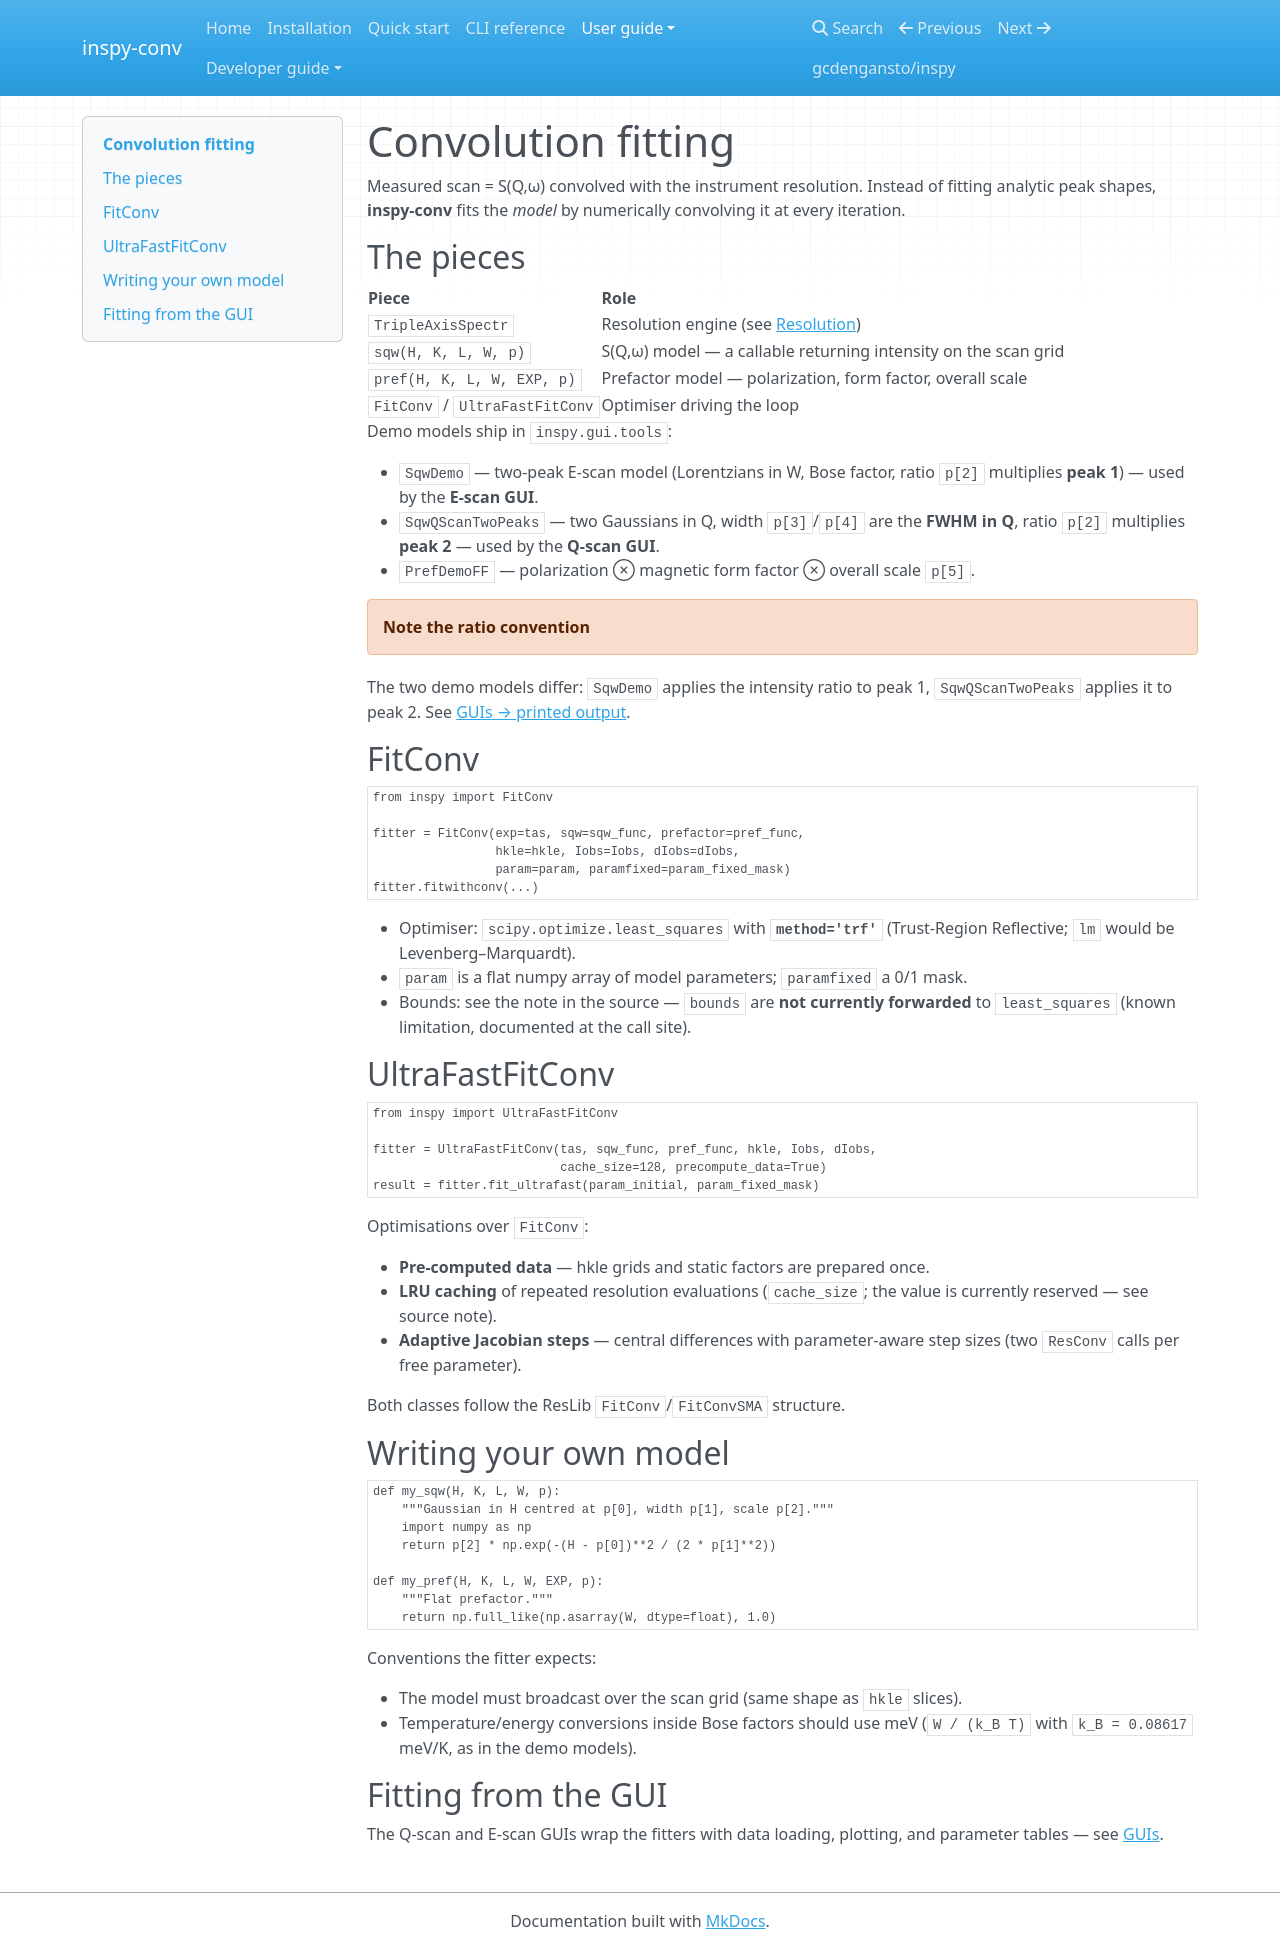

repository: gcdengansto/inspy-conv · page: fitting/index.html · generator: mkdocs

# Convolution fitting

Measured scan = S(Q,ω) convolved with the instrument resolution. Instead of
fitting analytic peak shapes, **inspy-conv** fits the *model* by numerically
convolving it at every iteration.

## The pieces

| Piece | Role |
|-------|------|
| `TripleAxisSpectr` | Resolution engine (see [Resolution](resolution.md)) |
| `sqw(H, K, L, W, p)` | S(Q,ω) model — a callable returning intensity on the scan grid |
| `pref(H, K, L, W, EXP, p)` | Prefactor model — polarization, form factor, overall scale |
| `FitConv` / `UltraFastFitConv` | Optimiser driving the loop |

Demo models ship in `inspy.gui.tools`:

- `SqwDemo` — two-peak E-scan model (Lorentzians in W, Bose factor, ratio `p[2]`
  multiplies **peak 1**) — used by the **E-scan GUI**.
- `SqwQScanTwoPeaks` — two Gaussians in Q, width `p[3]`/`p[4]` are the
  **FWHM in Q**, ratio `p[2]` multiplies **peak 2** — used by the **Q-scan GUI**.
- `PrefDemoFF` — polarization ⊗ magnetic form factor ⊗ overall scale `p[5]`.

!!! warning "Note the ratio convention"
  The two demo models differ: `SqwDemo` applies the intensity ratio to
  peak 1, `SqwQScanTwoPeaks` applies it to peak 2. See
  [GUIs → printed output](gui.md#printed-output).

## FitConv

```python
from inspy import FitConv

fitter = FitConv(exp=tas, sqw=sqw_func, prefactor=pref_func,
                 hkle=hkle, Iobs=Iobs, dIobs=dIobs,
                 param=param, paramfixed=param_fixed_mask)
fitter.fitwithconv(...)
```

- Optimiser: `scipy.optimize.least_squares` with **`method='trf'`**
  (Trust-Region Reflective; `lm` would be Levenberg–Marquardt).
- `param` is a flat numpy array of model parameters; `paramfixed` a 0/1 mask.
- Bounds: see the note in the source — `bounds` are **not currently forwarded**
  to `least_squares` (known limitation, documented at the call site).

## UltraFastFitConv

```python
from inspy import UltraFastFitConv

fitter = UltraFastFitConv(tas, sqw_func, pref_func, hkle, Iobs, dIobs,
                          cache_size=128, precompute_data=True)
result = fitter.fit_ultrafast(param_initial, param_fixed_mask)
```

Optimisations over `FitConv`:

- **Pre-computed data** — hkle grids and static factors are prepared once.
- **LRU caching** of repeated resolution evaluations
  (`cache_size`; the value is currently reserved — see source note).
- **Adaptive Jacobian steps** — central differences with parameter-aware step
  sizes (two `ResConv` calls per free parameter).

Both classes follow the ResLib `FitConv`/`FitConvSMA` structure.

## Writing your own model

```python
def my_sqw(H, K, L, W, p):
    """Gaussian in H centred at p[0], width p[1], scale p[2]."""
    import numpy as np
    return p[2] * np.exp(-(H - p[0])**2 / (2 * p[1]**2))

def my_pref(H, K, L, W, EXP, p):
    """Flat prefactor."""
    return np.full_like(np.asarray(W, dtype=float), 1.0)
```

Conventions the fitter expects:

- The model must broadcast over the scan grid (same shape as `hkle` slices).
- Temperature/energy conversions inside Bose factors should use meV
  (`W / (k_B T)` with `k_B = 0.08617` meV/K, as in the demo models).

## Fitting from the GUI

The Q-scan and E-scan GUIs wrap the fitters with data loading, plotting, and
parameter tables — see [GUIs](gui.md).
